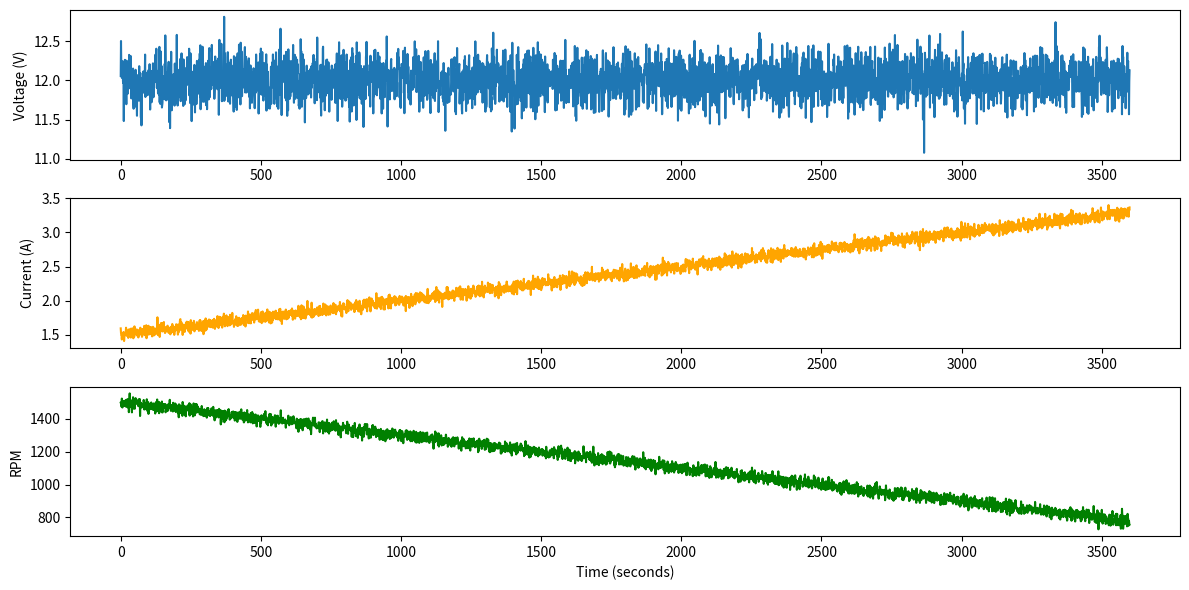

Recreate this plot in Python.
import pandas as pd
import numpy as np
import matplotlib.pyplot as plt

# Simulation settings
duration_minutes = 60       # 1 hour of data
sampling_rate = 1           # samples per second
total_samples = duration_minutes * 60 * sampling_rate

# Time array
time = np.arange(total_samples)

# Simulate voltage (mostly stable)
voltage = np.random.normal(loc=12.0, scale=0.2, size=total_samples)

# Simulate RPM (slightly varies, drops slightly over time)
rpm = 1500 - 0.2 * time + np.random.normal(0, 20, total_samples)

# Simulate current (increases slowly as motor ages)
current = 1.5 + 0.0005 * time + np.random.normal(0, 0.05, total_samples)

# Improved Fault label logic: create more fault cases based on stress conditions
fault = (
    (current > 2.5) |
    (rpm < 1200) |
    ((current > 2.2) & (rpm < 1300)) |
    ((voltage > 12.2) & (current > 2.0))
).astype(int)

# Create DataFrame
data = pd.DataFrame({
    'Time (s)': time,
    'Voltage (V)': voltage,
    'Current (A)': current,
    'RPM': rpm,
    'Fault': fault
})

# Save to CSV
data.to_csv("simulated_dc_motor_data.csv", index=False)
print("Data saved to 'simulated_dc_motor_data.csv'.")

# Fault label counts to check distribution
print("Fault Label Counts:\n", data['Fault'].value_counts())

# Plot sensor data for visualization
plt.figure(figsize=(12, 6))
plt.subplot(3,1,1)
plt.plot(time, voltage, label="Voltage")
plt.ylabel("Voltage (V)")
plt.subplot(3,1,2)
plt.plot(time, current, label="Current", color='orange')
plt.ylabel("Current (A)")
plt.subplot(3,1,3)
plt.plot(time, rpm, label="RPM", color='green')
plt.ylabel("RPM")
plt.xlabel("Time (seconds)")
plt.tight_layout()
plt.show()